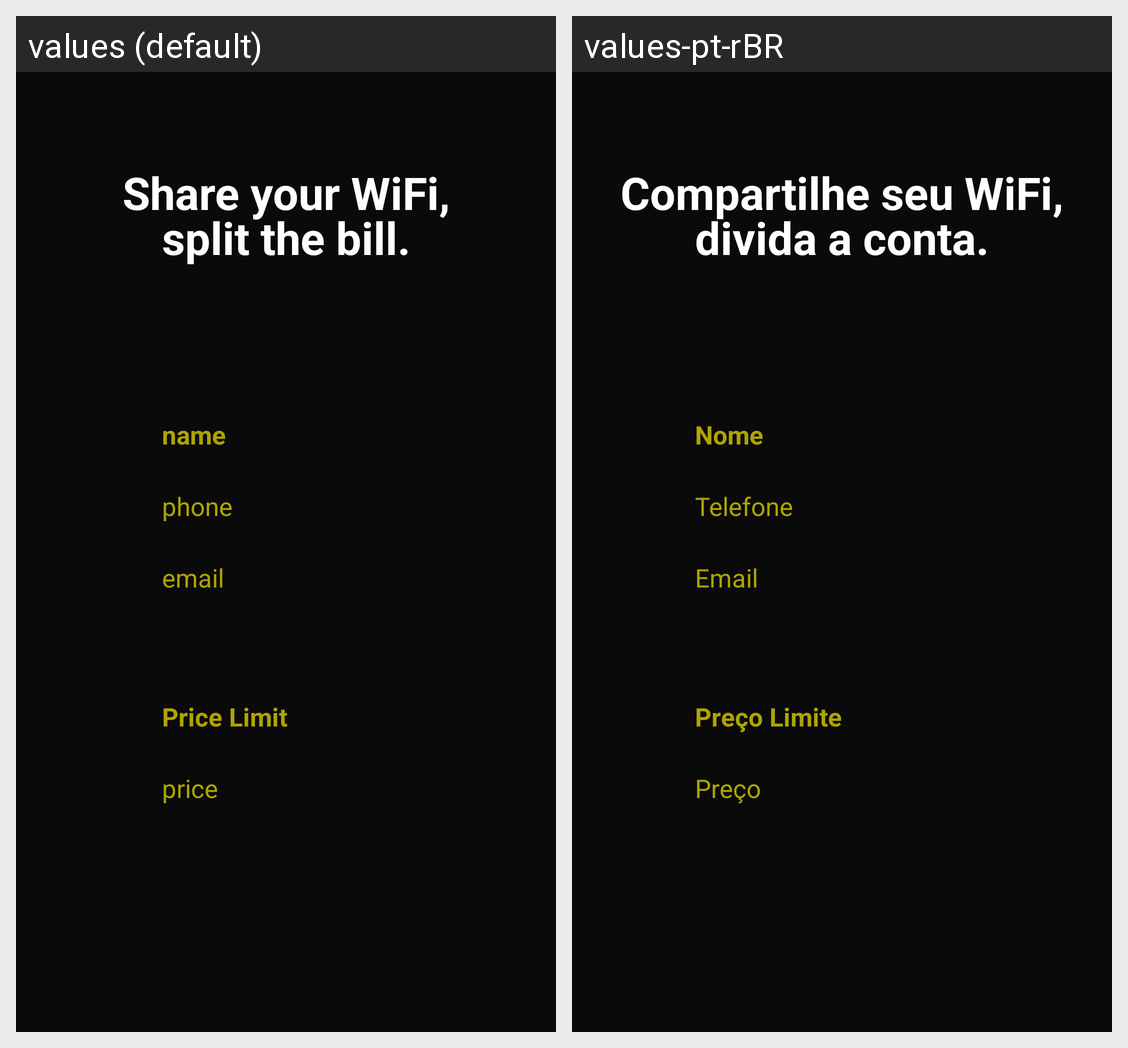

Here is an Android app screen in its default locale and in the app's own translations. Write out the translated-string differences for the strings that appear on this screen.
Android screen res/layout/activity_info_req.xml rendered under 2 locales, left to right: values (default), values-pt-rBR. Device: Nexus 5 (rendered at 1080×1920; each locale shown at half size, 540×960, under a caption strip naming it); theme AppTheme.
Strings drawn on this screen, with the default value and each locale's value (text and hints the layout hard-codes, and strings that could not be matched under every locale, appear in the picture but are not listed):

name
  values: name
  values-pt-rBR: Nome

phone
  values: phone
  values-pt-rBR: Telefone

email
  values: email
  values-pt-rBR: Email

price_limit
  values: Price Limit
  values-pt-rBR: Preço Limite

price
  values: price
  values-pt-rBR: Preço

slogan
  values: Share your WiFi,
  values-pt-rBR: Compartilhe seu WiFi,

slogan2
  values: split the bill.
  values-pt-rBR: divida a conta.
